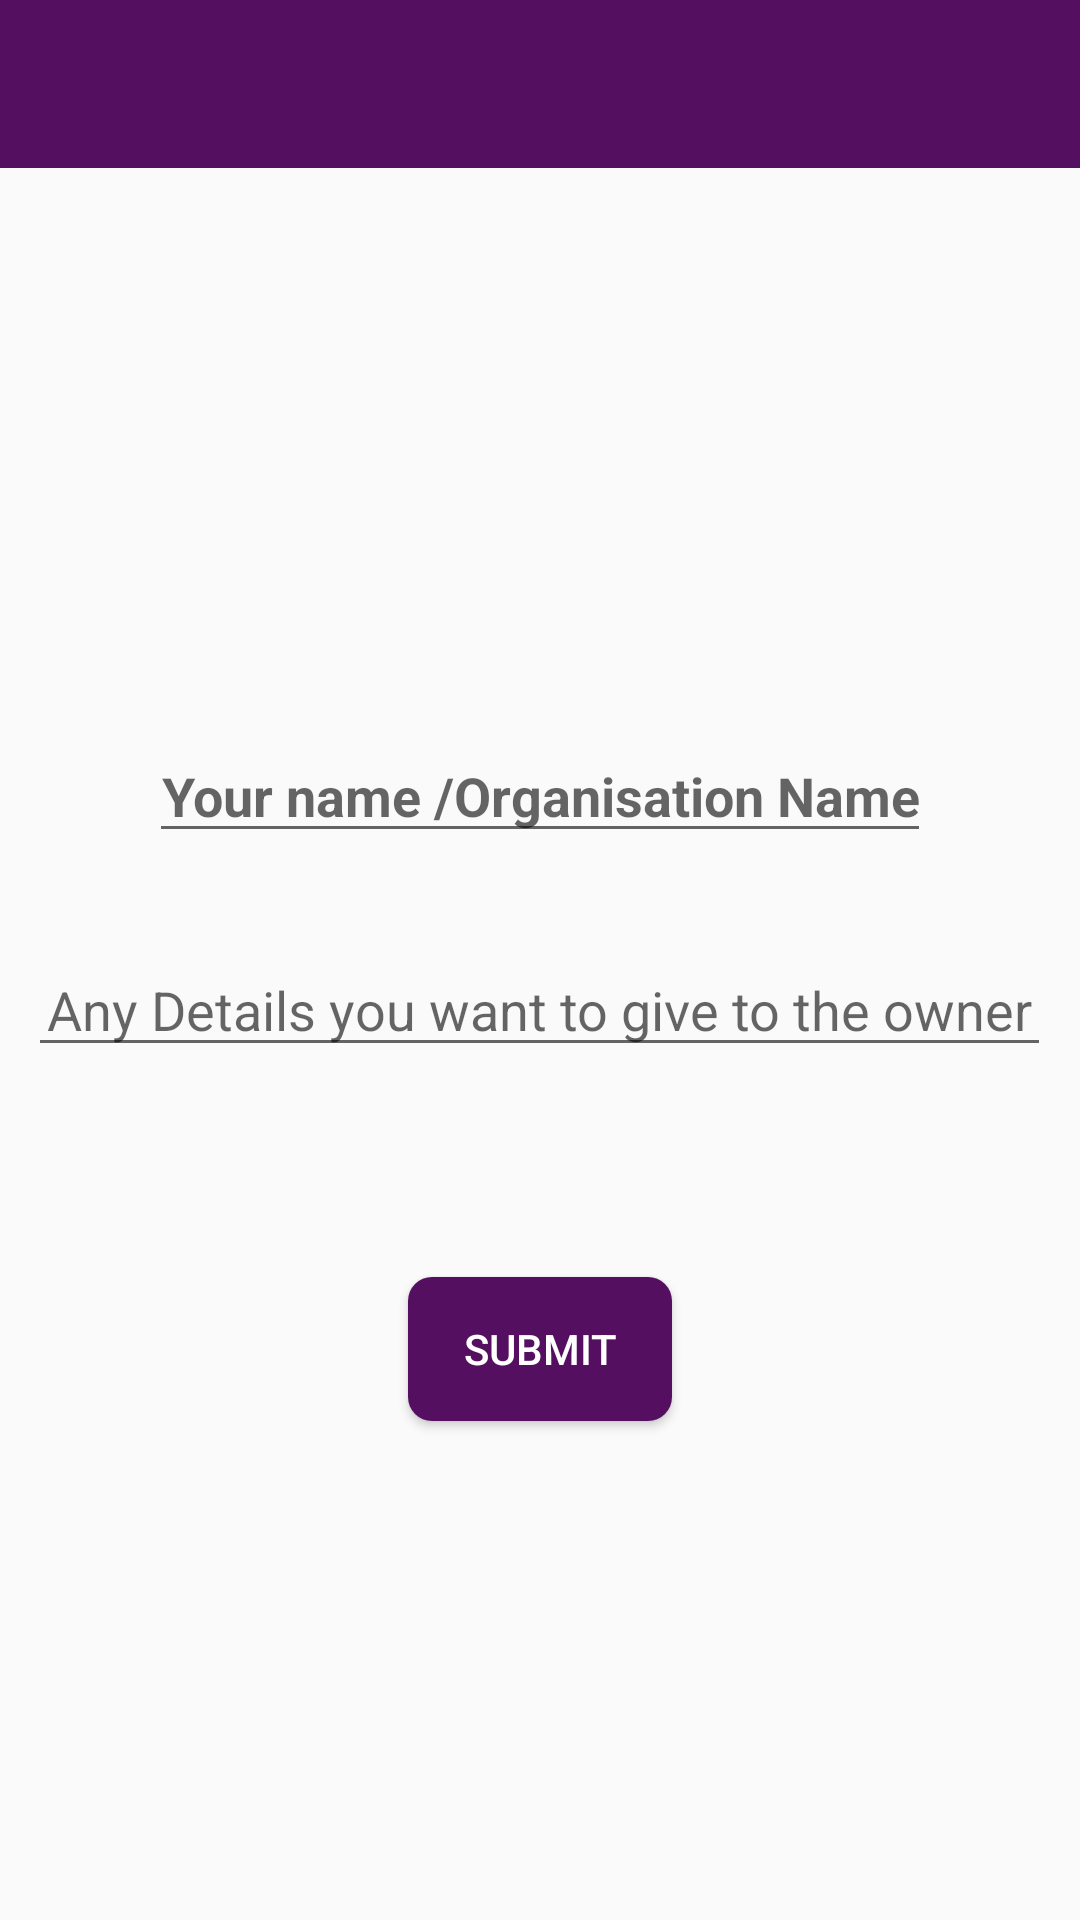

Produce the Android XML layout that renders to this screen, including the resource entries it uses.
<!-- AndroidManifest.xml: application theme AppTheme -->
<!-- res/layout/activity_final_claim.xml -->
<?xml version="1.0" encoding="utf-8"?>
<RelativeLayout xmlns:android="http://schemas.android.com/apk/res/android"
    android:id="@+id/relativeLayout_claim_page"
    xmlns:app="http://schemas.android.com/apk/res-auto"
    xmlns:tools="http://schemas.android.com/tools"
    android:layout_width="match_parent"
    android:layout_height="match_parent"
    tools:context=".Final_claim">

    <android.support.v7.widget.Toolbar
        android:id="@+id/toolbar_final_claim"
        android:layout_width="match_parent"
        android:layout_height="wrap_content"
        android:layout_alignParentStart="true"
        android:layout_alignParentTop="true"
        android:background="?attr/colorPrimary"
        android:minHeight="?attr/actionBarSize"
        app:popupTheme="@style/ThemeOverlay.AppCompat.Light"
        app:theme="@style/ThemeOverlay.AppCompat.Dark" />


    <RelativeLayout
        android:layout_width="match_parent"
        android:layout_height="match_parent"
        android:layout_below="@+id/toolbar_final_claim"
        android:layout_alignParentStart="true">


        <EditText
            android:id="@+id/claimer_name"
            android:layout_width="wrap_content"
            android:layout_height="wrap_content"
            android:layout_alignParentTop="true"
            android:layout_centerHorizontal="true"
            android:layout_marginTop="187dp"
            android:hint="@string/Claimer_name"
            android:inputType="text"
            android:textAlignment="center"
            android:textSize="18sp"
            android:textStyle="bold" />


        <EditText
            android:id="@+id/claimer_request"
            android:layout_width="341dp"
            android:layout_height="wrap_content"
            android:layout_centerHorizontal="true"
            android:layout_below="@id/claimer_name"
            android:layout_marginTop="30dp"
            android:ems="10"
            android:hint="@string/Claimer_request"
            android:inputType="textMultiLine"
            android:maxLines="3"
            android:textAlignment="center"
            android:textSize="18sp" />

        <Button
            android:id="@+id/button_submit"
            android:layout_width="wrap_content"
            android:layout_height="wrap_content"
            android:layout_below="@id/claimer_request"
            android:layout_centerHorizontal="true"
            android:layout_marginTop="70dp"
            android:background="@drawable/rounded_button"
            android:onClick="submitForm"
            android:text="@string/submit"
            android:textColor="@android:color/white" />
    </RelativeLayout>
</RelativeLayout>
<!-- resources referenced by this layout -->
<resources>
  <!-- drawable rounded_button (drawable) -->
  <?xml version="1.0" encoding="utf-8"?>
  <shape xmlns:android="http://schemas.android.com/apk/res/android"
      android:shape="rectangle"
      >
  
      <solid android:color="@color/colorPrimary"/>
      <corners android:radius="8dp"/>
  </shape>
  <string name="Claimer_name">Your name /Organisation Name</string>
  <string name="Claimer_request">Any Details you want to give to the owner</string>
  <string name="submit">Submit</string>
  <style name="AppTheme" parent="Theme.AppCompat.Light.NoActionBar">
          
          <item name="colorPrimary">@color/colorPrimary</item>
          <item name="colorPrimaryDark">@color/colorPrimaryDark</item>
          <item name="colorAccent">#82828282</item>
          <item name="android:navigationBarColor">#805B5B5B</item>
      </style>
  <color name="colorPrimary">#550F60</color>
  <color name="colorPrimaryDark">#510A60</color>
</resources>
